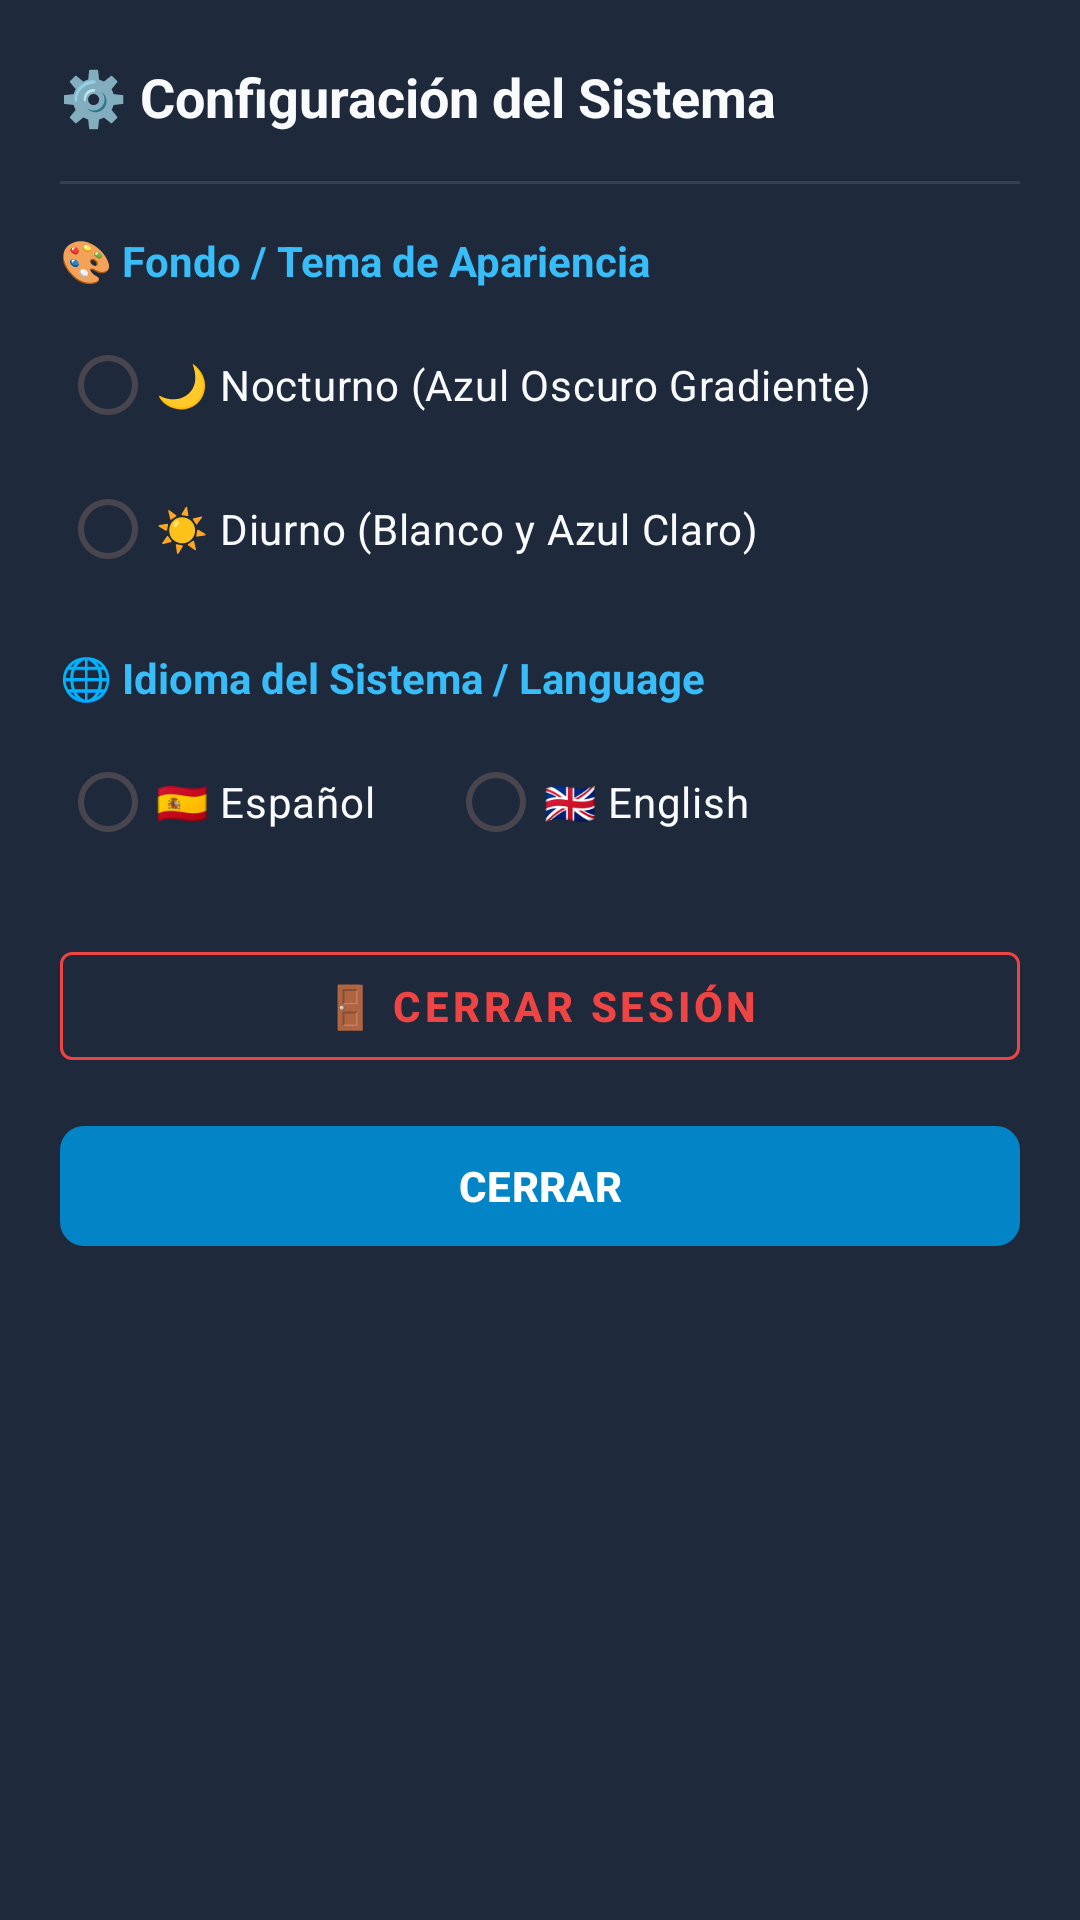

Layout XML and referenced resources for this Android screen:
<!-- AndroidManifest.xml: application theme Theme.SistemaControlAcceso -->
<!-- res/layout/dialog_settings.xml -->
<?xml version="1.0" encoding="utf-8"?>
<LinearLayout xmlns:android="http://schemas.android.com/apk/res/android"
    xmlns:app="http://schemas.android.com/apk/res-auto"
    android:layout_width="match_parent"
    android:layout_height="wrap_content"
    android:background="#1E293B"
    android:orientation="vertical"
    android:padding="20dp">

    
    <TextView
        android:id="@+id/tvSettingsTitle"
        android:layout_width="wrap_content"
        android:layout_height="wrap_content"
        android:layout_marginBottom="16dp"
        android:text="⚙️ Configuración del Sistema"
        android:textColor="#F8FAFC"
        android:textSize="18sp"
        android:textStyle="bold" />

    <View
        android:layout_width="match_parent"
        android:layout_height="1dp"
        android:layout_marginBottom="16dp"
        android:background="#334155" />

    
    <TextView
        android:id="@+id/tvThemeSectionLabel"
        android:layout_width="wrap_content"
        android:layout_height="wrap_content"
        android:layout_marginBottom="8dp"
        android:text="🎨 Fondo / Tema de Apariencia"
        android:textColor="#38BDF8"
        android:textSize="14sp"
        android:textStyle="bold" />

    <RadioGroup
        android:id="@+id/rgTheme"
        android:layout_width="match_parent"
        android:layout_height="wrap_content"
        android:layout_marginBottom="16dp"
        android:orientation="vertical">

        <RadioButton
            android:id="@+id/rbThemeNight"
            android:layout_width="wrap_content"
            android:layout_height="wrap_content"
            android:text="🌙 Nocturno (Azul Oscuro Gradiente)"
            android:textColor="#F8FAFC"
            android:textSize="14sp" />

        <RadioButton
            android:id="@+id/rbThemeDay"
            android:layout_width="wrap_content"
            android:layout_height="wrap_content"
            android:text="☀️ Diurno (Blanco y Azul Claro)"
            android:textColor="#F8FAFC"
            android:textSize="14sp" />
    </RadioGroup>

    
    <TextView
        android:id="@+id/tvLangSectionLabel"
        android:layout_width="wrap_content"
        android:layout_height="wrap_content"
        android:layout_marginBottom="8dp"
        android:text="🌐 Idioma del Sistema / Language"
        android:textColor="#38BDF8"
        android:textSize="14sp"
        android:textStyle="bold" />

    <RadioGroup
        android:id="@+id/rgLanguage"
        android:layout_width="match_parent"
        android:layout_height="wrap_content"
        android:layout_marginBottom="20dp"
        android:orientation="horizontal">

        <RadioButton
            android:id="@+id/rbLangEs"
            android:layout_width="wrap_content"
            android:layout_height="wrap_content"
            android:layout_marginEnd="24dp"
            android:text="🇪🇸 Español"
            android:textColor="#F8FAFC"
            android:textSize="14sp" />

        <RadioButton
            android:id="@+id/rbLangEn"
            android:layout_width="wrap_content"
            android:layout_height="wrap_content"
            android:text="🇬🇧 English"
            android:textColor="#F8FAFC"
            android:textSize="14sp" />
    </RadioGroup>

    
    <com.google.android.material.button.MaterialButton
        android:id="@+id/btnLogoutInDialog"
        style="@style/Widget.MaterialComponents.Button.OutlinedButton"
        android:layout_width="match_parent"
        android:layout_height="48dp"
        android:layout_marginBottom="12dp"
        android:text="🚪 CERRAR SESIÓN"
        android:textColor="#EF4444"
        android:textSize="14sp"
        android:textStyle="bold"
        android:visibility="visible"
        app:strokeColor="#EF4444" />

    
    <com.google.android.material.button.MaterialButton
        android:id="@+id/btnCloseSettings"
        android:layout_width="match_parent"
        android:layout_height="48dp"
        android:text="CERRAR"
        android:textColor="#FFFFFF"
        android:textSize="14sp"
        android:textStyle="bold"
        app:backgroundTint="#0284C7"
        app:cornerRadius="8dp" />

</LinearLayout>
<!-- resources referenced by this layout -->
<resources>
  <style name="Theme.SistemaControlAcceso" parent="Base.Theme.SistemaControlAcceso" />
  <style name="Base.Theme.SistemaControlAcceso" parent="Theme.Material3.DayNight.NoActionBar">
          
          
      </style>
</resources>
